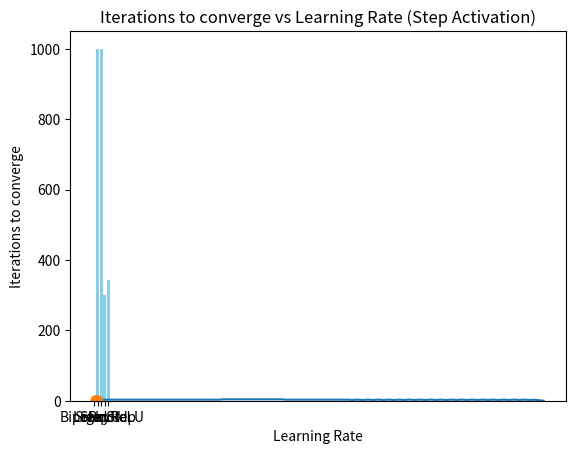

Python code for this plot:
import numpy as np
import matplotlib.pyplot as plt

# ====== A1.a: Summation Unit ======
def summation_unit(inputs, weights):
    return np.dot(inputs, weights)

# ====== A1.b: Activation Units ======
def step_activation(x):
    return 1 if x >= 0 else 0

def bipolar_step_activation(x):
    return 1 if x >= 0 else -1

def sigmoid_activation(x):
    return 1 / (1 + np.exp(-x))

def tanh_activation(x):
    return np.tanh(x)

def relu_activation(x):
    return max(0, x)

def leaky_relu_activation(x):
    return x if x >= 0 else 0.01 * x

# ====== A1.c: Comparator Unit ======
def comparator_unit(expected, actual):
    return expected - actual

# ====== A2: Perceptron learning function (custom) ======
def perceptron_learning(X, y, weights, learning_rate, activation_function, epochs=1000, error_threshold=0.002):
    errors = []
    n_samples = len(y)
    for epoch in range(epochs):
        total_error = 0
        for inputs, target in zip(X, y):
            summation = summation_unit(inputs, weights)
            output = activation_function(summation)
            error = comparator_unit(target, output)
            weights += learning_rate * error * np.array(inputs)
            total_error += error ** 2
        errors.append(total_error)
        if total_error <= error_threshold:
            break
    return weights, errors

# ====== Main: Experiment with AND gate (A2) ======
X = np.array([
    [1, 0, 0],  # bias, A, B
    [1, 0, 1],
    [1, 1, 0],
    [1, 1, 1]
])
y = [0, 0, 0, 1]  # AND gate output

initial_weights = np.array([10, 0.2, -0.75])
learning_rate = 0.05

# Train with step activation
final_weights, errors = perceptron_learning(X, y, initial_weights, learning_rate, step_activation)
print("Final weights:", final_weights)
print("Epochs to convergence:", len(errors))

# Plot error vs epochs (A2)
plt.plot(errors)
plt.xlabel('Epochs')
plt.ylabel('Sum Square Error')
plt.title('Perceptron Learning with Step Activation on AND Gate')
plt.show()

# ====== A3: Compare activation functions ======
act_funcs = [step_activation, bipolar_step_activation, sigmoid_activation, relu_activation, leaky_relu_activation]
act_names = ['Step', 'BipolarStep', 'Sigmoid', 'ReLU', 'LeakyReLU']
converge_epochs = []

for act_func in act_funcs:
    _, errors = perceptron_learning(X, y, initial_weights.copy(), learning_rate, act_func)
    converge_epochs.append(len(errors))

plt.bar(act_names, converge_epochs, color='skyblue')
plt.ylabel('Iterations to converge')
plt.title('Iterations to converge for different activation functions')
plt.show()

# ====== A4: Vary learning rate ======
learning_rates = [0.1, 0.2, 0.3, 0.4, 0.5, 0.6, 0.7, 0.8, 0.9, 1.0]
lr_epochs = []

for lr in learning_rates:
    _, errors = perceptron_learning(X, y, initial_weights.copy(), lr, step_activation)
    lr_epochs.append(len(errors))

plt.plot(learning_rates, lr_epochs, 'o-')
plt.xlabel('Learning Rate')
plt.ylabel('Iterations to converge')
plt.title('Iterations to converge vs Learning Rate (Step Activation)')
plt.show()

# ====== Tabulate Results (A5) ======
print("\n=== A5: Convergence Table ===")
print("Activation     Iterations to Converge")
for act, epoch in zip(act_names, converge_epochs):
    print(f"{act:<12} {epoch}")

print("\nLearning Rate  Iterations to Converge")
for lr, epoch in zip(learning_rates, lr_epochs):
    print(f"{lr:<13} {epoch}")
